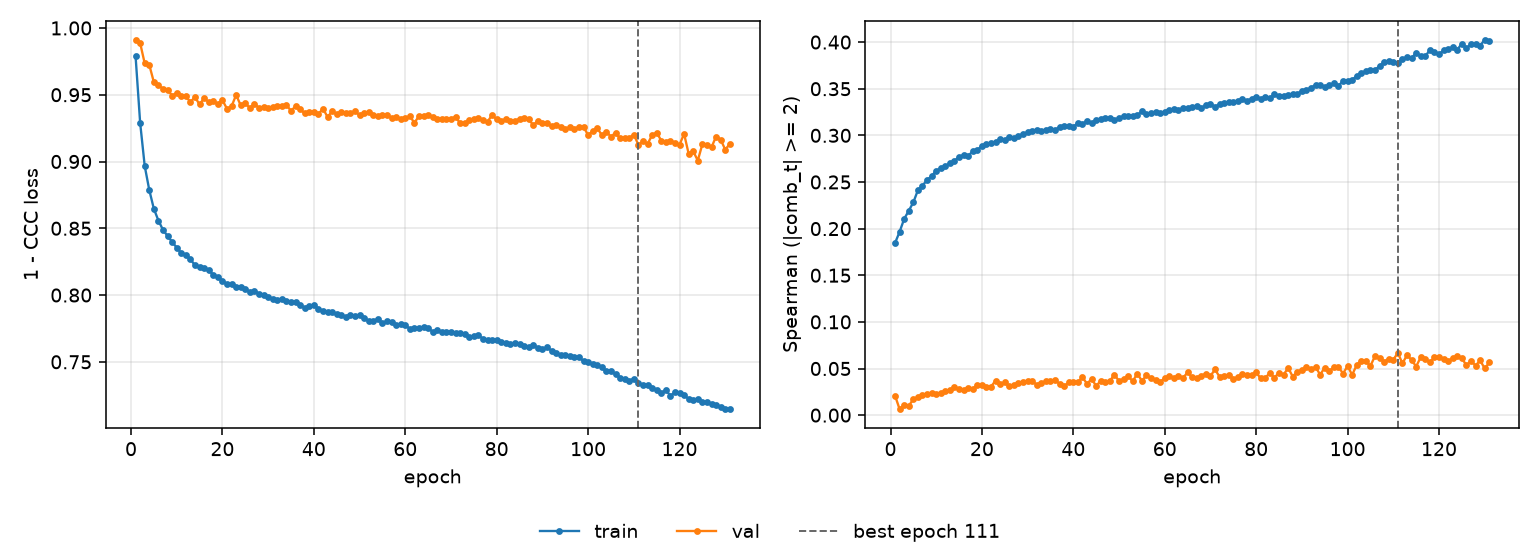

Values plotted in this chart, from the file beside it:
epoch, tr_loss, vl_loss, tr_sp, vl_sp, is_best
1, 0.9789, 0.9912, 0.1846, 0.02077, False
2, 0.9291, 0.9888, 0.1967, 0.006338, False
3, 0.8966, 0.9734, 0.2105, 0.01124, False
4, 0.8786, 0.9724, 0.2192, 0.009896, False
5, 0.8646, 0.9594, 0.2282, 0.01723, False
6, 0.8558, 0.957, 0.2412, 0.01911, False
7, 0.8488, 0.9545, 0.246, 0.02181, False
8, 0.8443, 0.9538, 0.2522, 0.02304, False
9, 0.8398, 0.9493, 0.2562, 0.02332, False
10, 0.8356, 0.9513, 0.2623, 0.02245, False
11, 0.8313, 0.9488, 0.2645, 0.02333, False
12, 0.8299, 0.9487, 0.2671, 0.02559, False
13, 0.8268, 0.9446, 0.27, 0.02669, False
14, 0.8222, 0.9482, 0.2727, 0.02979, False
15, 0.8211, 0.9427, 0.2769, 0.02783, False
16, 0.8202, 0.9476, 0.279, 0.02745, False
17, 0.8184, 0.9445, 0.278, 0.02882, False
18, 0.8152, 0.9451, 0.283, 0.02821, False
19, 0.8138, 0.9433, 0.2842, 0.03253, False
20, 0.8107, 0.9459, 0.2888, 0.03229, False
21, 0.8083, 0.9395, 0.2905, 0.03047, False
22, 0.8082, 0.9414, 0.2916, 0.03061, False
23, 0.8063, 0.9498, 0.2928, 0.03711, False
24, 0.806, 0.9421, 0.2958, 0.03301, False
25, 0.8042, 0.9437, 0.2955, 0.03502, False
26, 0.8025, 0.9401, 0.2978, 0.0309, False
27, 0.8031, 0.9431, 0.2969, 0.03278, False
28, 0.8011, 0.9402, 0.2995, 0.03395, False
29, 0.7999, 0.9406, 0.3014, 0.03592, False
30, 0.7983, 0.9403, 0.3033, 0.03636, False
31, 0.7967, 0.9405, 0.3052, 0.03655, False
32, 0.7965, 0.9417, 0.3053, 0.03244, False
33, 0.7968, 0.9419, 0.3048, 0.03474, False
34, 0.7959, 0.9424, 0.3061, 0.03616, False
35, 0.795, 0.9379, 0.3072, 0.03615, False
36, 0.795, 0.9414, 0.3058, 0.03723, False
37, 0.7922, 0.939, 0.3089, 0.03372, False
38, 0.7906, 0.9362, 0.3096, 0.0311, False
39, 0.7919, 0.9367, 0.31, 0.03499, False
40, 0.7924, 0.9373, 0.3094, 0.03578, False
41, 0.7897, 0.9355, 0.3131, 0.03537, False
42, 0.7882, 0.9396, 0.3126, 0.04052, False
43, 0.7871, 0.9333, 0.3151, 0.03362, False
44, 0.7875, 0.9376, 0.3137, 0.03882, False
45, 0.7858, 0.9355, 0.316, 0.03127, False
46, 0.7853, 0.9372, 0.3176, 0.03689, False
47, 0.7836, 0.9365, 0.3183, 0.03506, False
48, 0.785, 0.9365, 0.3183, 0.03669, False
49, 0.7841, 0.9375, 0.3169, 0.04352, False
50, 0.7848, 0.9348, 0.3183, 0.03634, False
51, 0.7831, 0.9361, 0.3208, 0.03903, False
52, 0.7804, 0.9367, 0.3211, 0.0417, False
53, 0.7809, 0.9349, 0.3212, 0.03636, False
54, 0.7819, 0.9342, 0.3217, 0.04464, False
55, 0.779, 0.9348, 0.3256, 0.03664, False
56, 0.7802, 0.9347, 0.3231, 0.04277, False
57, 0.7798, 0.9326, 0.3235, 0.03928, False
58, 0.7773, 0.9331, 0.3247, 0.0372, False
59, 0.7785, 0.9318, 0.3235, 0.0356, False
60, 0.7778, 0.9323, 0.3252, 0.03972, False
... 71 more rows
